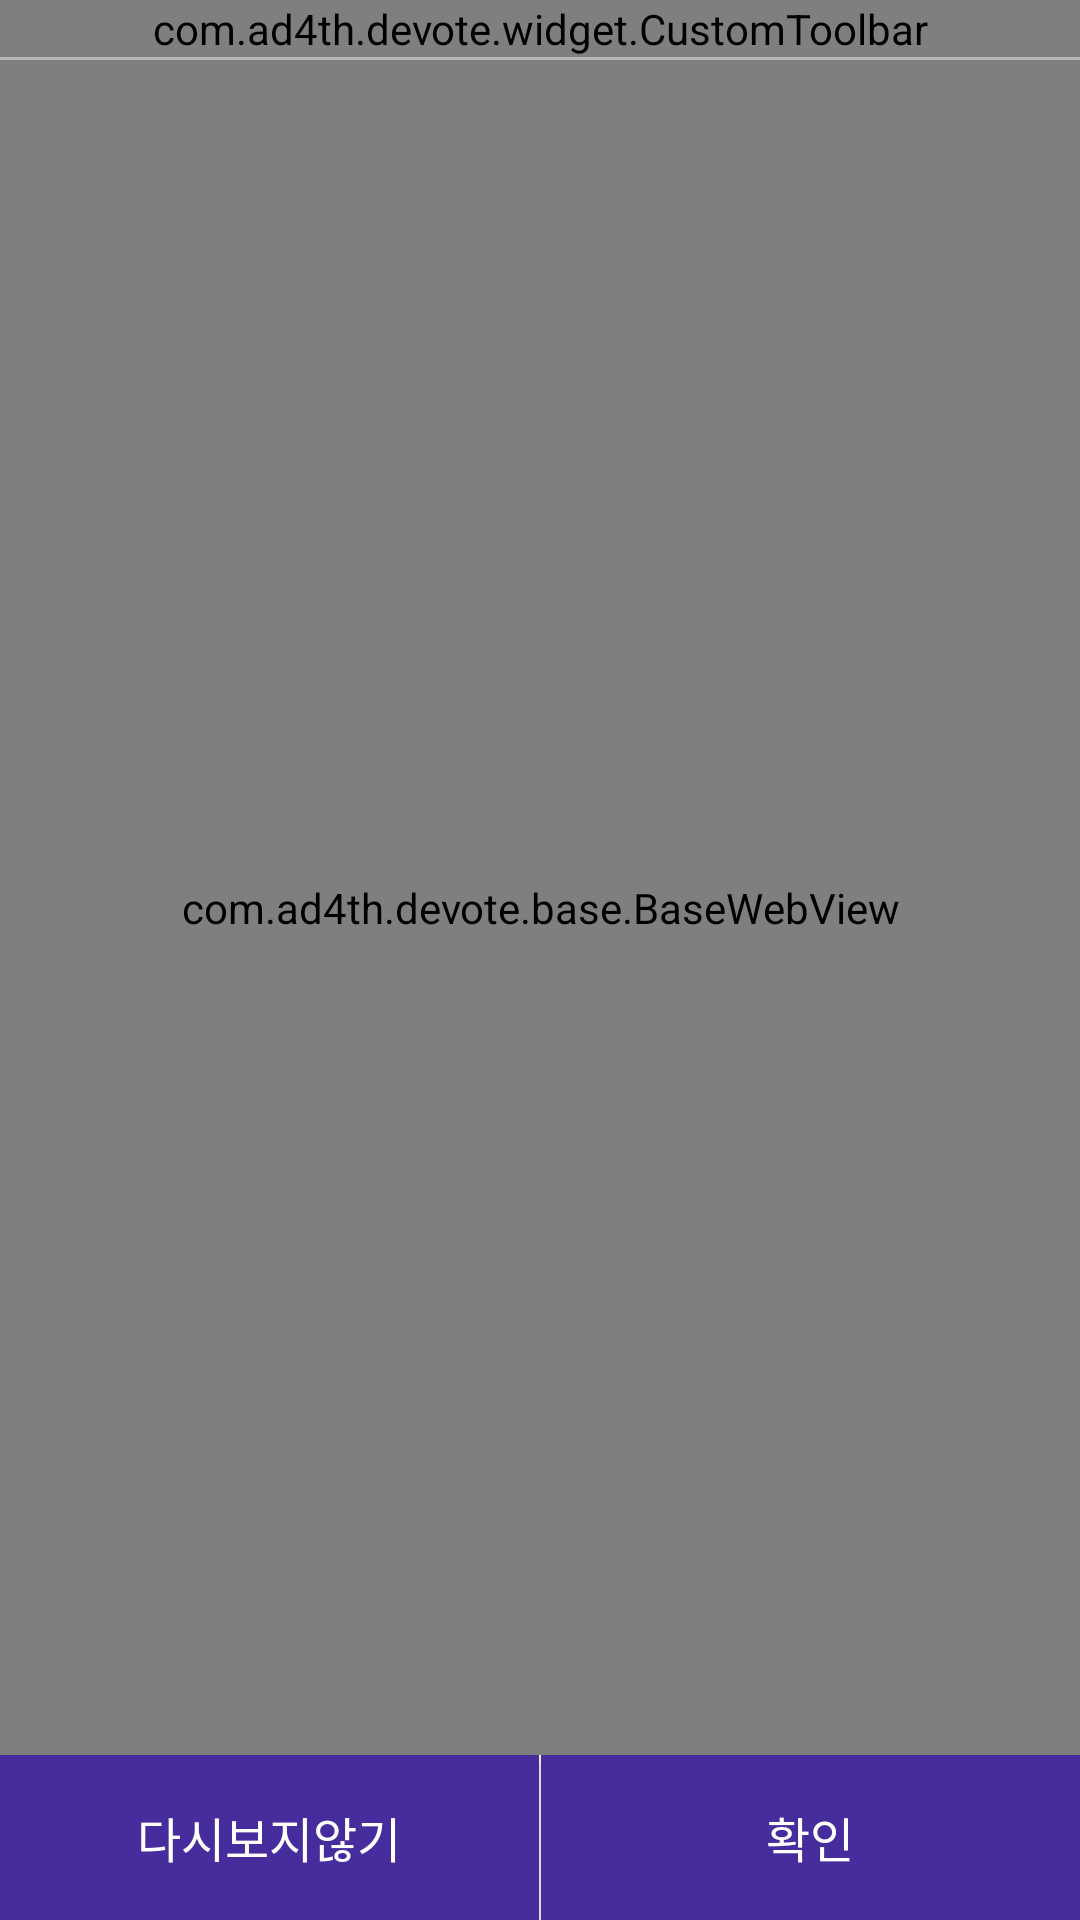

Here is an Android app screen rendered from its layout file. Give the layout XML and the strings, colors and styles it references.
<!-- AndroidManifest.xml: application theme AppTheme -->
<!-- res/layout/activity_notice.xml -->
<?xml version="1.0" encoding="utf-8"?>
<RelativeLayout xmlns:android="http://schemas.android.com/apk/res/android"
    xmlns:app="http://schemas.android.com/apk/res-auto"
    android:layout_width="match_parent"
    android:layout_height="match_parent"
    android:background="@color/white">

    <LinearLayout
        android:id="@+id/layoutHeader"
        android:layout_width="match_parent"
        android:layout_height="wrap_content"
        android:orientation="vertical">

        <com.ad4th.devote.widget.CustomToolbar
            android:id="@+id/customToolbar"
            android:layout_width="match_parent"
            android:layout_height="wrap_content"
            app:bgColor="@color/transparent"
            app:title="@string/notice"
            app:titleColor="@color/block"
            app:type="@integer/custom_toolbar_title_right" />

        <View
            android:layout_width="match_parent"
            android:layout_height="1dp"
            android:background="@color/grey" />
    </LinearLayout>


    <com.ad4th.devote.base.BaseWebView
        android:id="@+id/baseWebView"
        android:layout_width="match_parent"
        android:layout_height="match_parent"
        android:layout_above="@+id/layoutBottom"
        android:layout_below="@+id/layoutHeader" />

    <LinearLayout
        android:id="@+id/layoutBottom"
        android:layout_width="match_parent"
        android:layout_height="wrap_content"
        android:layout_alignParentBottom="true"
        android:orientation="horizontal">

        <Button
            android:id="@+id/buttonNotView"
            style="@style/Button.Stype01"
            android:layout_alignParentBottom="true"
            android:layout_marginRight="0.25dp"
            android:layout_weight="1"
            android:text="@string/not_view" />

        <Button
            android:id="@+id/buttonConfirm"
            style="@style/Button.Stype01"
            android:layout_alignParentBottom="true"
            android:layout_marginLeft="0.25dp"
            android:layout_weight="1"
            android:text="@string/confirm" />


    </LinearLayout>


</RelativeLayout>
<!-- resources referenced by this layout -->
<resources>
  <color name="block">#000000</color>
  <color name="grey">#b5b8ba</color>
  <color name="transparent">#00000000</color>
  <color name="white">#ffffff</color>
  <integer name="custom_toolbar_title_right">4</integer>
  <string name="confirm">확인</string>
  <string name="not_view">다시보지않기</string>
  <string name="notice">공지사항</string>
  <style name="Button.Stype01">
          <item name="android:textSize">16sp</item>
          <item name="android:background">@color/bora</item>
          <item name="android:textColor">@color/white</item>
          <item name="android:layout_height">55dp</item>
          <item name="android:layout_width">match_parent</item>
      </style>
  <style name="AppTheme" parent="AppBaseTheme">
          <item name="android:statusBarColor" tools:ignore="NewApi">@color/block</item>
      </style>
  <color name="bora">#462c9d</color>
  <style name="AppBaseTheme" parent="Theme.AppCompat.Light.NoActionBar" />
</resources>
